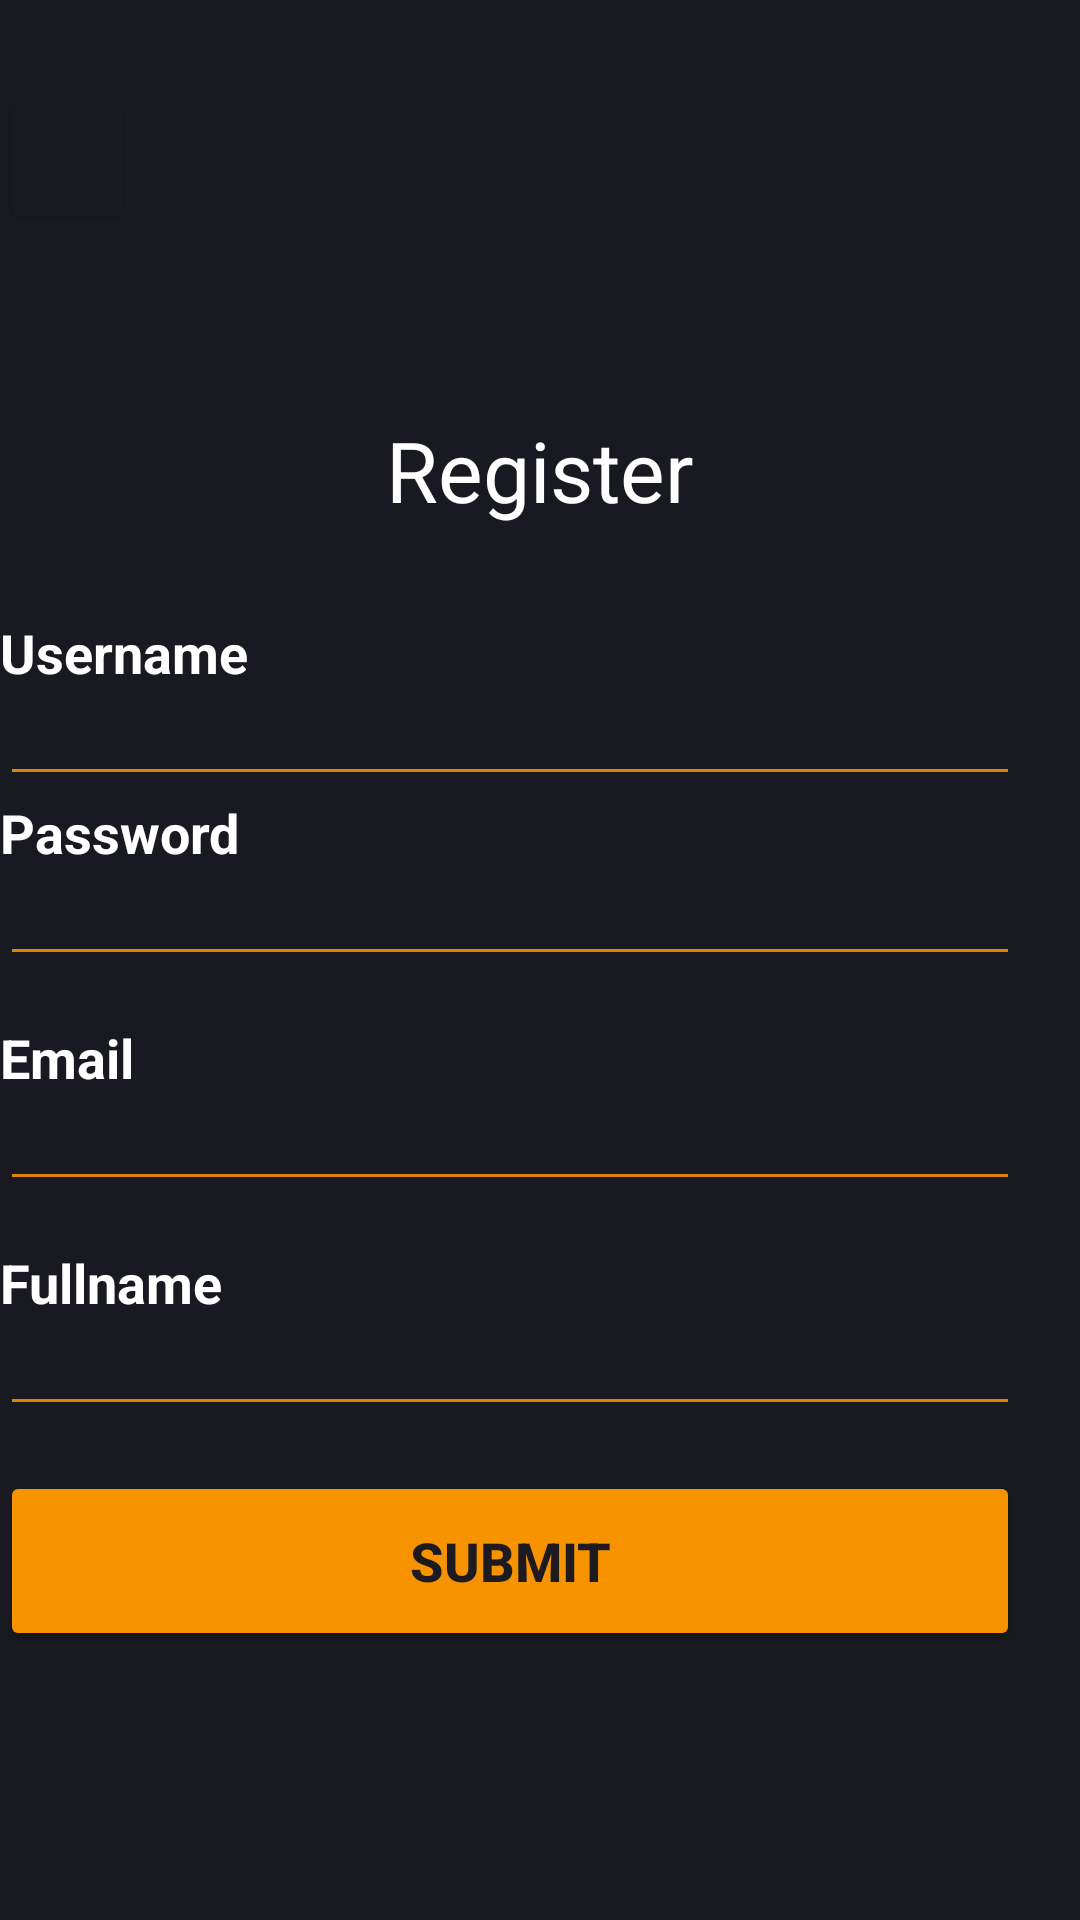

Reconstruct the res/layout file that produces this screen, plus the resources it refers to.
<!-- AndroidManifest.xml: application theme Theme.BookShop -->
<!-- res/layout/activity_register.xml -->
<FrameLayout xmlns:android="http://schemas.android.com/apk/res/android"
    xmlns:tools="http://schemas.android.com/tools"
    android:layout_width="match_parent"
    android:layout_height="match_parent"
    android:background="@color/back_ground"
    xmlns:app="http://schemas.android.com/apk/res-auto"
    tools:context="view.fragment.FragmentAccount">

    <LinearLayout
        android:layout_width="match_parent"
        android:layout_height="wrap_content"
        android:orientation="vertical">
        <Button
            android:id="@+id/button_back"
            android:layout_width="45dp"
            android:layout_height="48dp"
            android:layout_marginVertical="30dp"
            android:backgroundTint="#181A20"
            app:icon="@drawable/back"
            app:iconGravity="textStart"
            app:iconSize="30dp"
            android:contentDescription="123"/>

        <TextView
            android:layout_width="wrap_content"
            android:layout_height="wrap_content"
            android:layout_gravity="center"
            android:layout_margin="20dp"
            android:padding="10dp"
            android:text="Register"
            android:textColor="@color/white"
            android:textSize="28dp" />

        <RelativeLayout
            android:layout_width="match_parent"
            android:layout_height="wrap_content">

            <TextView
                android:layout_width="wrap_content"
                android:layout_height="wrap_content"
                android:text="Username"
                android:textColor="@color/white"
                android:textSize="18sp"
                android:textStyle="bold" />

            <EditText
                android:id="@+id/regName"
                android:layout_width="match_parent"
                android:layout_height="60dp"
                android:layout_marginRight="20dp"
                android:backgroundTint="#DC8304"
                android:inputType="text"
                android:textColor="@color/white" />

        </RelativeLayout>

        <RelativeLayout
            android:layout_width="match_parent"
            android:layout_height="wrap_content">

            <TextView
                android:layout_width="wrap_content"
                android:layout_height="wrap_content"

                android:text="Password"
                android:textColor="@color/white"
                android:textSize="18sp"
                android:textStyle="bold" />

            <EditText
                android:id="@+id/regPass"
                android:layout_width="match_parent"
                android:layout_height="60dp"
                android:layout_marginRight="20dp"
                android:layout_marginBottom="15dp"
                android:backgroundTint="#DC8304"
                android:inputType="textPassword"
                android:textColor="@color/white" />

        </RelativeLayout>
        <RelativeLayout
            android:layout_width="match_parent"
            android:layout_height="wrap_content">
            <TextView
                android:layout_width="wrap_content"
                android:layout_height="wrap_content"
                android:text="Email"
                android:textColor="@color/white"
                android:textSize="18sp"
                android:textStyle="bold" />

            <EditText
                android:id="@+id/regMail"
                android:layout_width="match_parent"
                android:layout_height="60dp"
                android:layout_marginRight="20dp"
                android:layout_marginBottom="15dp"
                android:backgroundTint="#DC8304"
                android:inputType="textEmailAddress"
                android:textColor="@color/white" />

        </RelativeLayout>
        <RelativeLayout
            android:layout_width="match_parent"
            android:layout_height="wrap_content"
            >
            <TextView
                android:layout_width="wrap_content"
                android:layout_height="wrap_content"
                android:text="Fullname"
                android:textColor="@color/white"
                android:textSize="18sp"
                android:textStyle="bold" />

            <EditText
                android:id="@+id/regFullname"
                android:layout_width="match_parent"
                android:layout_height="60dp"
                android:layout_marginRight="20dp"
                android:layout_marginBottom="15dp"
                android:backgroundTint="#DC8304"
                android:inputType="text"
                android:textColor="@color/white" />


        </RelativeLayout>
        <RelativeLayout
            android:layout_width="match_parent"
            android:layout_height="match_parent"
            android:layout_marginRight="20dp"
            android:layout_marginBottom="20dp">

            <Button
                android:id="@+id/btn_createAcc"
                android:layout_width="match_parent"
                android:layout_height="60dp"
                android:layout_marginBottom="50dp"
                android:backgroundTint="#F89300"
                android:text="Submit"
                android:textSize="18sp"
                android:textStyle="bold" />
        </RelativeLayout>

    </LinearLayout>
</FrameLayout>
<!-- resources referenced by this layout -->
<resources>
  <color name="back_ground">#191A21</color>
  <color name="white">#FFFFFFFF</color>
  <style name="Theme.BookShop" parent="Base.Theme.BookShop" />
  <style name="Base.Theme.BookShop" parent="Theme.Material3.DayNight.NoActionBar">
          
          
      </style>
</resources>
